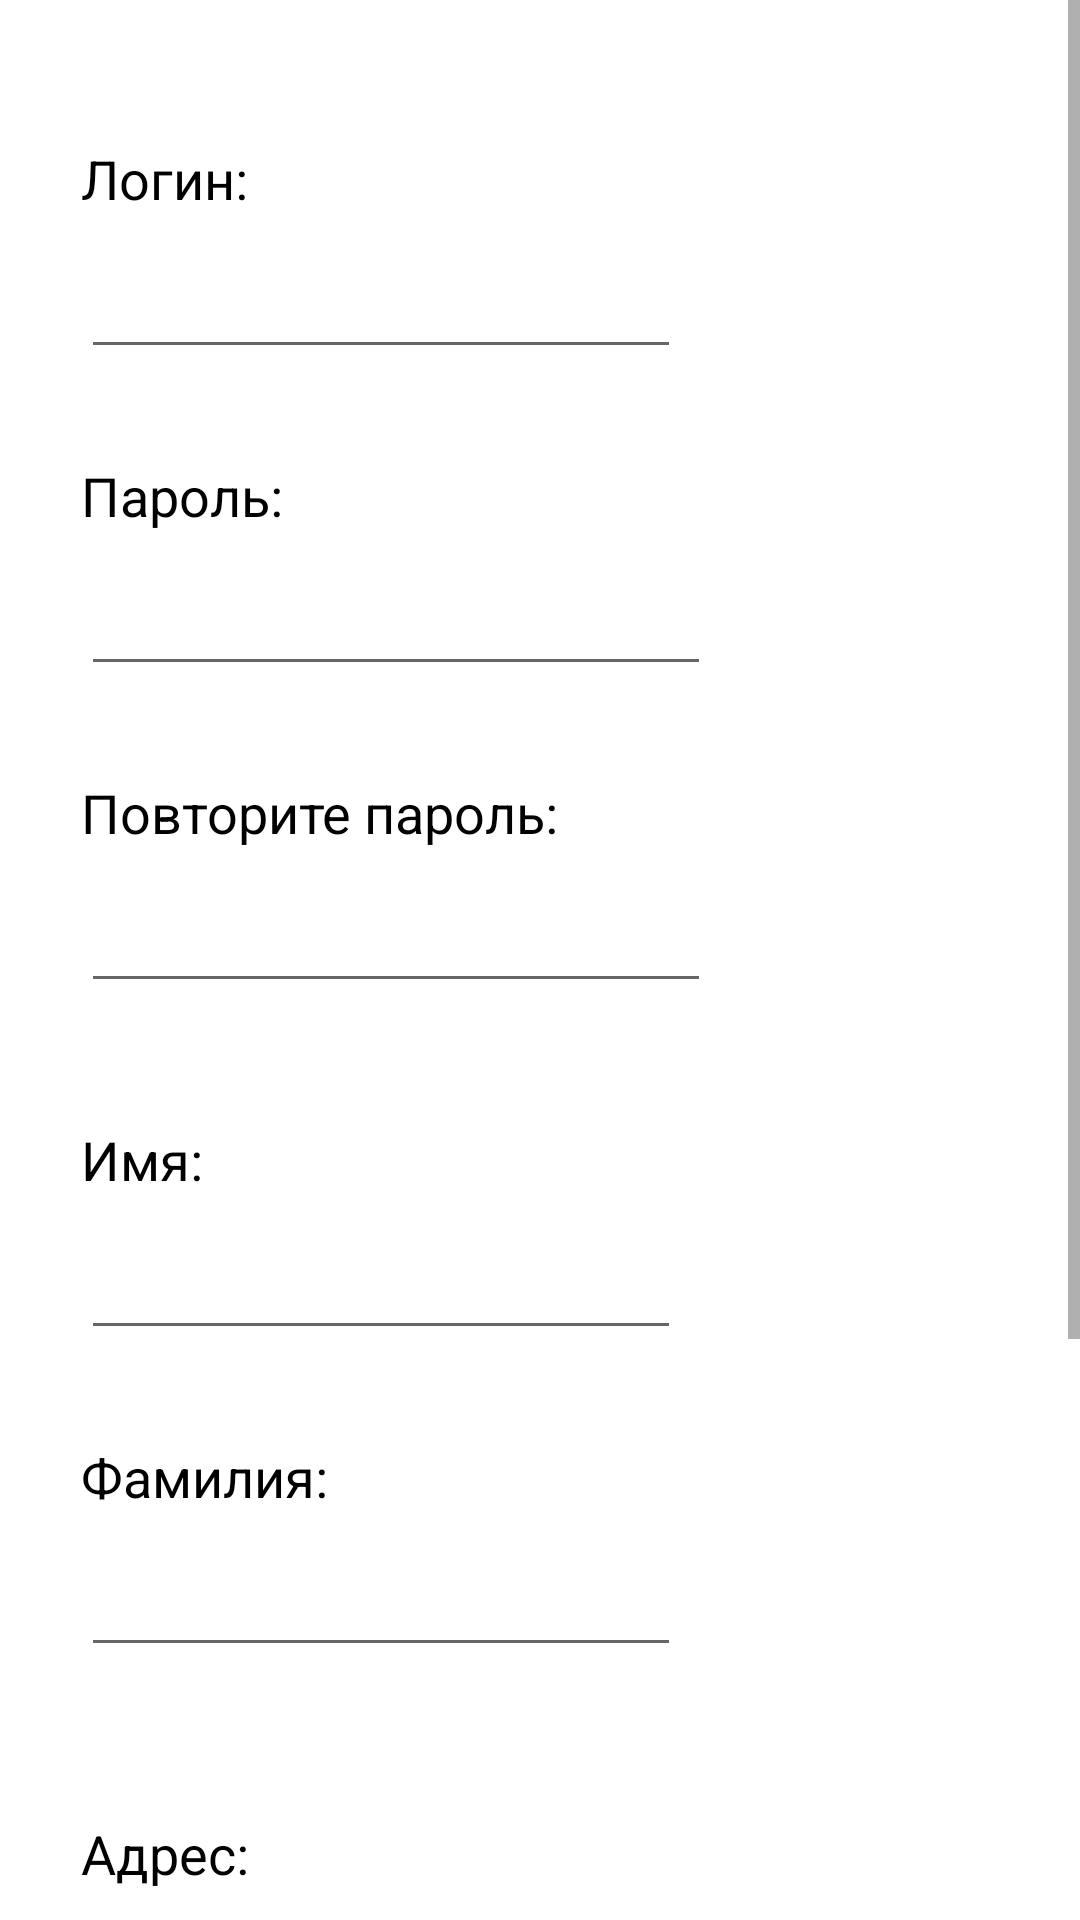

The Android layout XML behind this screen, and the referenced resources:
<!-- AndroidManifest.xml: application theme Theme.HarmonicaTulaShop -->
<!-- res/layout/fragment_user_settings.xml -->
<?xml version="1.0" encoding="utf-8"?>
<layout xmlns:android="http://schemas.android.com/apk/res/android"
    xmlns:tools="http://schemas.android.com/tools"
    xmlns:app="http://schemas.android.com/apk/res-auto">

    <data>
        <variable
            name="viewModel"
            type="com.example.harmonicatulashop.ui.account.viewmodels.UserSettingsViewModel" />
    </data>

    <androidx.constraintlayout.widget.ConstraintLayout
        android:id="@+id/user_settings_layout"
        android:layout_width="match_parent"
        android:layout_height="match_parent"
        android:background="@color/white"
        tools:context=".ui.account.fragments.UserSettingsFragment">

        <ScrollView
            android:layout_width="match_parent"
            android:layout_height="match_parent">

            <androidx.constraintlayout.widget.ConstraintLayout
                android:layout_width="match_parent"
                android:layout_height="wrap_content">

                <TextView
                    android:id="@+id/user_login_settings"
                    android:layout_width="wrap_content"
                    android:layout_height="wrap_content"
                    android:text="@string/settings_login"
                    android:textColor="@color/black"
                    android:textSize="18sp"
                    app:layout_constraintBottom_toBottomOf="parent"
                    app:layout_constraintEnd_toEndOf="parent"
                    app:layout_constraintHorizontal_bias="0.089"
                    app:layout_constraintStart_toStartOf="parent"
                    app:layout_constraintTop_toTopOf="parent"
                    app:layout_constraintVertical_bias="0.053" />

                <EditText
                    android:id="@+id/edit_user_login"
                    android:layout_width="200dp"
                    android:layout_height="wrap_content"
                    android:layout_marginTop="10dp"
                    android:inputType="textPersonName"
                    app:layout_constraintStart_toStartOf="@id/user_login_settings"
                    app:layout_constraintTop_toBottomOf="@+id/user_login_settings" />

                <TextView
                    android:id="@+id/user_password_settings"
                    android:layout_width="wrap_content"
                    android:layout_height="wrap_content"
                    android:layout_marginTop="30dp"
                    android:text="@string/password"
                    android:textColor="@color/black"
                    android:textSize="18sp"
                    app:layout_constraintTop_toBottomOf="@+id/edit_user_login"
                    app:layout_constraintStart_toStartOf="@id/user_login_settings"/>

                <EditText
                    android:id="@+id/edit_user_password"
                    android:layout_width="wrap_content"
                    android:layout_height="wrap_content"
                    android:layout_marginTop="10dp"
                    android:ems="10"
                    android:inputType="textPassword"
                    app:layout_constraintStart_toStartOf="@+id/user_password_settings"
                    app:layout_constraintTop_toBottomOf="@+id/user_password_settings"/>

                <TextView
                    android:id="@+id/user_repeat_password_settings"
                    android:layout_width="wrap_content"
                    android:layout_height="wrap_content"
                    android:layout_marginTop="30dp"
                    android:text="@string/repeat_password"
                    android:textColor="@color/black"
                    android:textSize="18sp"
                    app:layout_constraintTop_toBottomOf="@+id/edit_user_password"
                    app:layout_constraintStart_toStartOf="@+id/user_password_settings"/>

                <EditText
                    android:id="@+id/repeat_edit_password"
                    android:layout_width="wrap_content"
                    android:layout_height="wrap_content"
                    android:layout_marginTop="10dp"
                    android:ems="10"
                    android:inputType="textPassword"
                    app:layout_constraintTop_toBottomOf="@id/user_repeat_password_settings"
                    app:layout_constraintStart_toStartOf="@id/user_repeat_password_settings" />

                <TextView
                    android:id="@+id/user_name_settings"
                    android:layout_width="wrap_content"
                    android:layout_height="wrap_content"
                    android:layout_marginTop="40dp"
                    android:text="@string/settings_name"
                    android:textColor="@color/black"
                    android:textSize="18sp"
                    app:layout_constraintHorizontal_bias="0.089"
                    app:layout_constraintStart_toStartOf="@id/user_repeat_password_settings"
                    app:layout_constraintTop_toBottomOf="@id/repeat_edit_password"
                    app:layout_constraintVertical_bias="0.053" />

                <EditText
                    android:id="@+id/edit_user_name"
                    android:layout_width="200dp"
                    android:layout_height="wrap_content"
                    android:layout_marginTop="10dp"
                    android:inputType="textPersonName"
                    app:layout_constraintStart_toStartOf="@id/user_name_settings"
                    app:layout_constraintTop_toBottomOf="@+id/user_name_settings" />

                <TextView
                    android:id="@+id/user_lastname_settings"
                    android:layout_width="wrap_content"
                    android:layout_height="wrap_content"
                    android:layout_marginTop="30dp"
                    android:text="@string/settings_lastname"
                    android:textColor="@color/black"
                    android:textSize="18sp"
                    app:layout_constraintStart_toStartOf="@id/user_name_settings"
                    app:layout_constraintTop_toBottomOf="@+id/edit_user_name" />

                <EditText
                    android:id="@+id/edit_user_lastname"
                    android:layout_width="200dp"
                    android:layout_height="wrap_content"
                    android:layout_marginTop="10dp"
                    android:inputType="textPersonName"
                    app:layout_constraintStart_toStartOf="@id/user_lastname_settings"
                    app:layout_constraintTop_toBottomOf="@+id/user_lastname_settings" />

                <TextView
                    android:id="@+id/user_address_settings"
                    android:layout_width="wrap_content"
                    android:layout_height="wrap_content"
                    android:layout_marginTop="50dp"
                    android:text="@string/settings_address"
                    android:textColor="@color/black"
                    android:textSize="18sp"
                    app:layout_constraintStart_toStartOf="@id/user_lastname_settings"
                    app:layout_constraintTop_toBottomOf="@+id/edit_user_lastname" />

                <EditText
                    android:id="@+id/edit_user_address"
                    android:layout_width="300dp"
                    android:layout_height="wrap_content"
                    android:layout_marginTop="10dp"
                    android:inputType="textPostalAddress"
                    app:layout_constraintStart_toStartOf="@id/user_address_settings"
                    app:layout_constraintTop_toBottomOf="@+id/user_address_settings" />

                <TextView
                    android:id="@+id/confirm_text_view_user"
                    android:layout_width="wrap_content"
                    android:layout_height="wrap_content"
                    android:layout_marginTop="60dp"
                    android:text="@string/confirm_changes"
                    android:textColor="@color/black"
                    android:textSize="18sp"
                    app:layout_constraintStart_toStartOf="parent"
                    app:layout_constraintEnd_toEndOf="parent"
                    app:layout_constraintTop_toBottomOf="@+id/edit_user_address" />

                <EditText
                    android:id="@+id/confirm_changes_user"
                    android:layout_width="200dp"
                    android:layout_height="wrap_content"
                    android:layout_marginTop="10dp"
                    android:inputType="textPassword"
                    android:background="@drawable/text_input_bg"
                    app:layout_constraintStart_toStartOf="parent"
                    app:layout_constraintEnd_toEndOf="parent"
                    app:layout_constraintTop_toBottomOf="@+id/confirm_text_view_user" />

                <Button
                    android:id="@+id/confirm_user_changes_button"
                    android:layout_width="wrap_content"
                    android:layout_height="wrap_content"
                    android:layout_marginTop="60dp"
                    android:layout_marginBottom="40dp"
                    android:text="@string/save_changes"
                    app:layout_constraintTop_toBottomOf="@+id/confirm_changes_user"
                    app:layout_constraintStart_toStartOf="parent"
                    app:layout_constraintEnd_toEndOf="parent"
                    android:onClick="@{()->viewModel.saveChanges()}"/>

            </androidx.constraintlayout.widget.ConstraintLayout>
        </ScrollView>
    </androidx.constraintlayout.widget.ConstraintLayout>
</layout>
<!-- resources referenced by this layout -->
<resources>
  <color name="black">#FF000000</color>
  <color name="white">#FFFFFFFF</color>
  <!-- drawable text_input_bg (drawable) -->
  <?xml version="1.0" encoding="utf-8"?>
  <shape xmlns:android="http://schemas.android.com/apk/res/android">
      <solid android:color="#662196F3"/>
      <stroke android:width="2dp" android:color="#2196F3"/>
      <corners android:radius="8dp"/>
      <padding android:bottom="5dp" android:left="5dp"
          android:right="5dp" android:top="5dp" />
  </shape>
  <string name="confirm_changes">Подтвердите изменения</string>
  <string name="password">Пароль:</string>
  <string name="repeat_password">Повторите пароль:</string>
  <string name="save_changes">Сохранить изменения</string>
  <string name="settings_address">Адрес:</string>
  <string name="settings_lastname">Фамилия:</string>
  <string name="settings_login">Логин:</string>
  <string name="settings_name">Имя:</string>
  <style name="Theme.HarmonicaTulaShop" parent="Theme.MaterialComponents.DayNight.DarkActionBar">
          
          <item name="colorPrimary">@color/purple_500</item>
          <item name="colorPrimaryVariant">@color/purple_700</item>
          <item name="colorOnPrimary">@color/white</item>
          
          <item name="colorSecondary">@color/teal_200</item>
          <item name="colorSecondaryVariant">@color/teal_700</item>
          <item name="colorOnSecondary">@color/black</item>
          
          <item name="android:statusBarColor">?attr/colorPrimaryVariant</item>
          
      </style>
  <color name="purple_500">#FF6200EE</color>
  <color name="purple_700">#FF3700B3</color>
  <color name="teal_200">#FF03DAC5</color>
  <color name="teal_700">#FF018786</color>
</resources>
